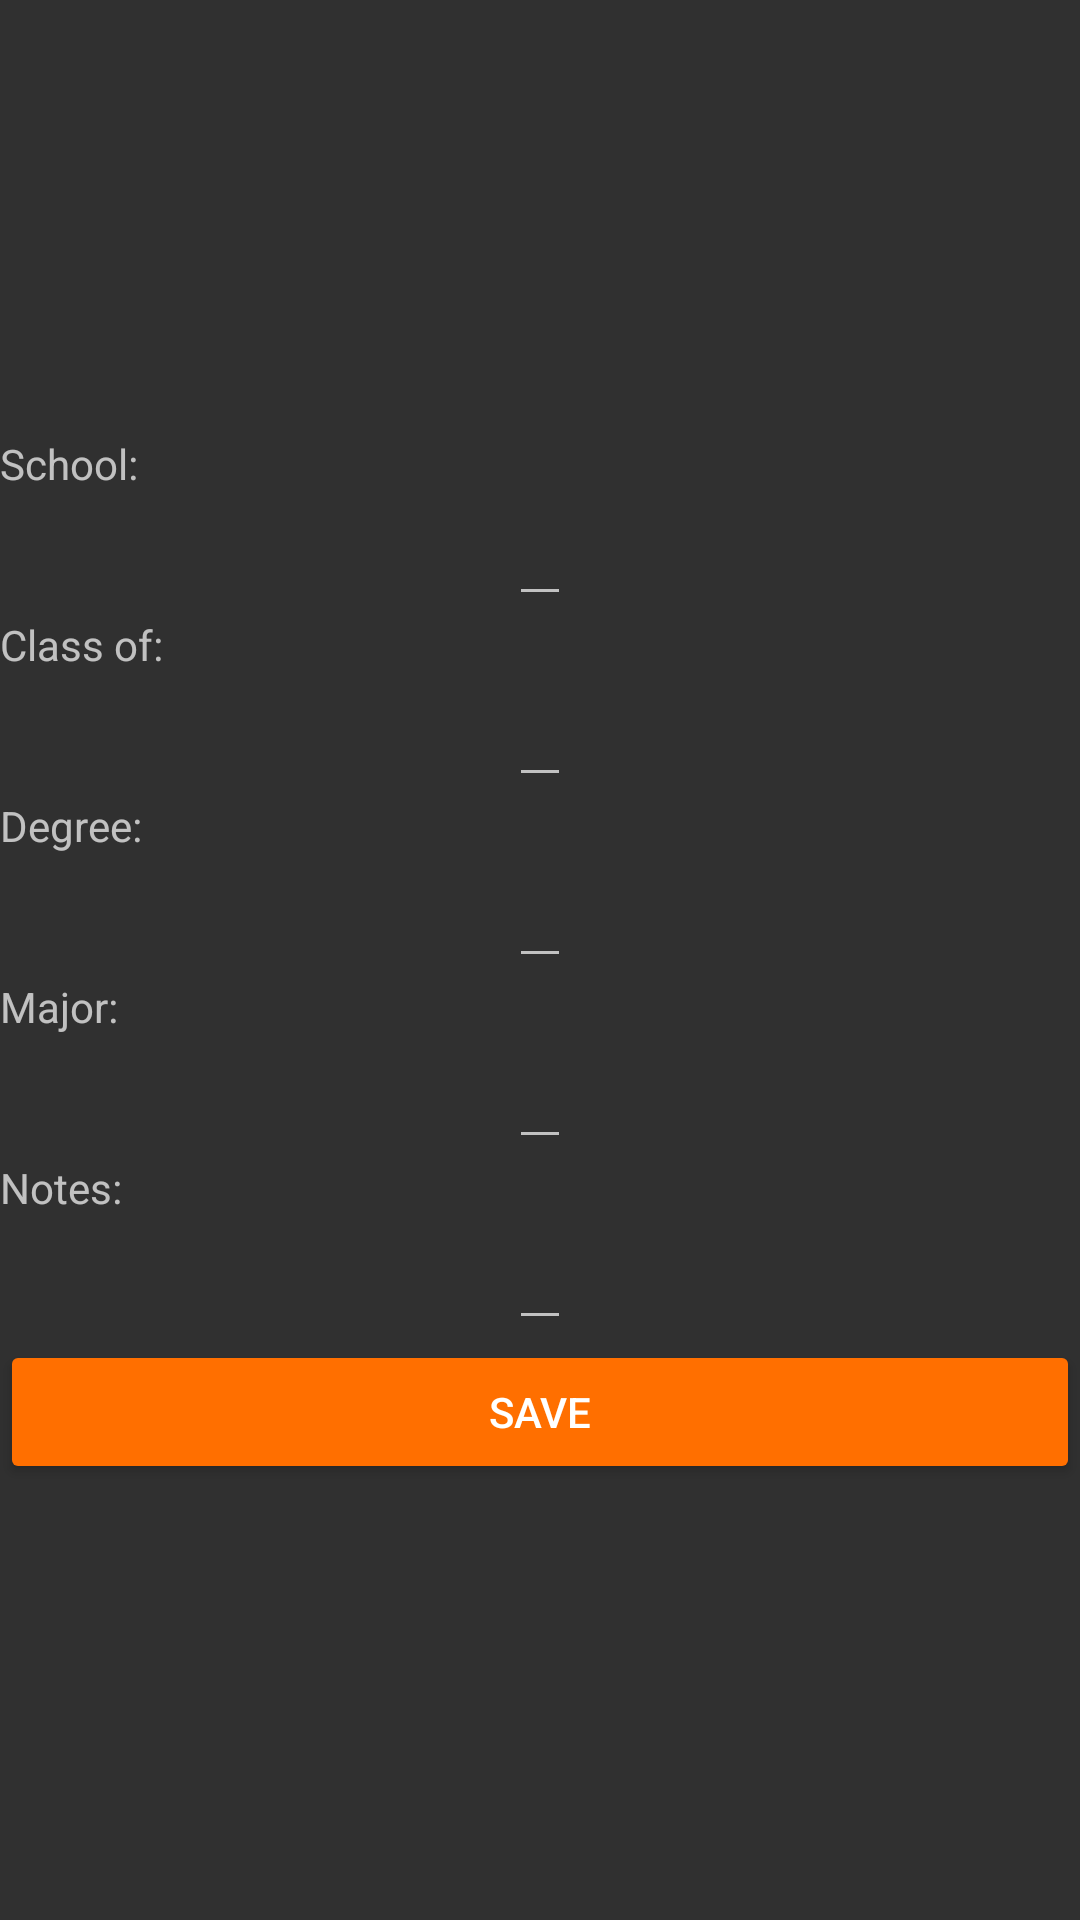

Here is an Android app screen rendered from its layout file. Give the layout XML and the strings, colors and styles it references.
<!-- AndroidManifest.xml: application theme AppTheme -->
<!-- res/layout/educationedit.xml -->
<LinearLayout xmlns:android="http://schemas.android.com/apk/res/android"
    android:layout_width="match_parent"
    android:layout_height="match_parent"
    android:gravity="center"
	android:orientation="vertical">
	<TextView
		android:layout_width="fill_parent"
		android:layout_height="wrap_content" 
		android:text="School:"/>
	<EditText
		android:id="@+id/school"
        android:layout_width="wrap_content"
        android:layout_height="wrap_content" 
		android:inputType="text"/>
	<TextView
		android:layout_width="fill_parent"
		android:layout_height="wrap_content" 
		android:text="Class of:"/>
	<EditText
		android:id="@+id/gradYear"
        android:layout_width="wrap_content"
        android:layout_height="wrap_content" 
		android:inputType="number"
		android:digits="0123456789"/>
	<TextView
		android:layout_width="fill_parent"
		android:layout_height="wrap_content" 
		android:text="Degree:"/>
	<EditText
		android:id="@+id/degree"
        android:layout_width="wrap_content"
        android:layout_height="wrap_content" 
		android:inputType="text"/>
	<TextView
		android:layout_width="fill_parent"
		android:layout_height="wrap_content" 
		android:text="Major:"/>
	<EditText
		android:id="@+id/major"
        android:layout_width="wrap_content"
        android:layout_height="wrap_content" 
		android:inputType="text"/>
	<TextView
		android:layout_width="fill_parent"
		android:layout_height="wrap_content" 
		android:text="Notes:"/>
	<EditText
		android:id="@+id/notes"
        android:layout_width="wrap_content"
        android:layout_height="wrap_content" 
		android:inputType="text"/>
	<Button
		android:id="@+id/save"
		android:layout_width="match_parent"
        android:layout_height="wrap_content"
		android:text="Save"
	/>
</LinearLayout>
<!-- resources referenced by this layout -->
<resources>
  <style name="AppTheme" parent="Theme.AppCompat">
          
          <item name="colorPrimary">@color/orange</item>
          
          <item name="colorPrimaryDark">@color/d_orange</item>
          		
          <item name="colorAccent">@color/orange</item>
          
          <item name="colorButtonNormal">@color/orange</item>
          
          <item name="android:listViewStyle">@style/BetterSizeListView</item>
  	</style>
  <color name="orange">#ff6f00</color>
  <color name="d_orange">#c43e00</color>
  <style name="BetterSizeListView" parent="android:style/Widget.ListView">
          
          <item name="android:divider">@color/orange</item>
          <item name="android:dividerHeight">1dp</item>
          
          <item name="android:drawSelectorOnTop">false</item>
          <item name="android:cacheColorHint">#00000000</item>
  		<item name="android:textSize">16sp</item>
      </style>
</resources>
